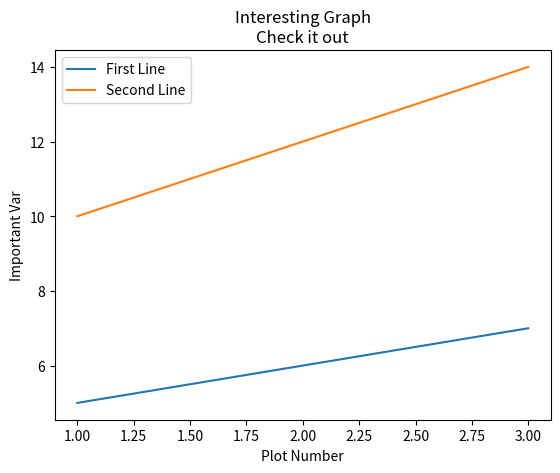

This figure's Python source:
#!/usr/bin/env python3
# _*_ coding: utf-8 _*_

import matplotlib.pyplot as plt

x = [1,2,3]
y = [5,6,7]
x2 = [1,2,3]
y2 = [10,12,14]

plt.plot(x,y,label='First Line')
plt.plot(x2,y2,label='Second Line')

plt.xlabel('Plot Number')
plt.ylabel('Important Var')
plt.title('Interesting Graph\nCheck it out')
plt.legend() #生成默认图例
plt.show()
